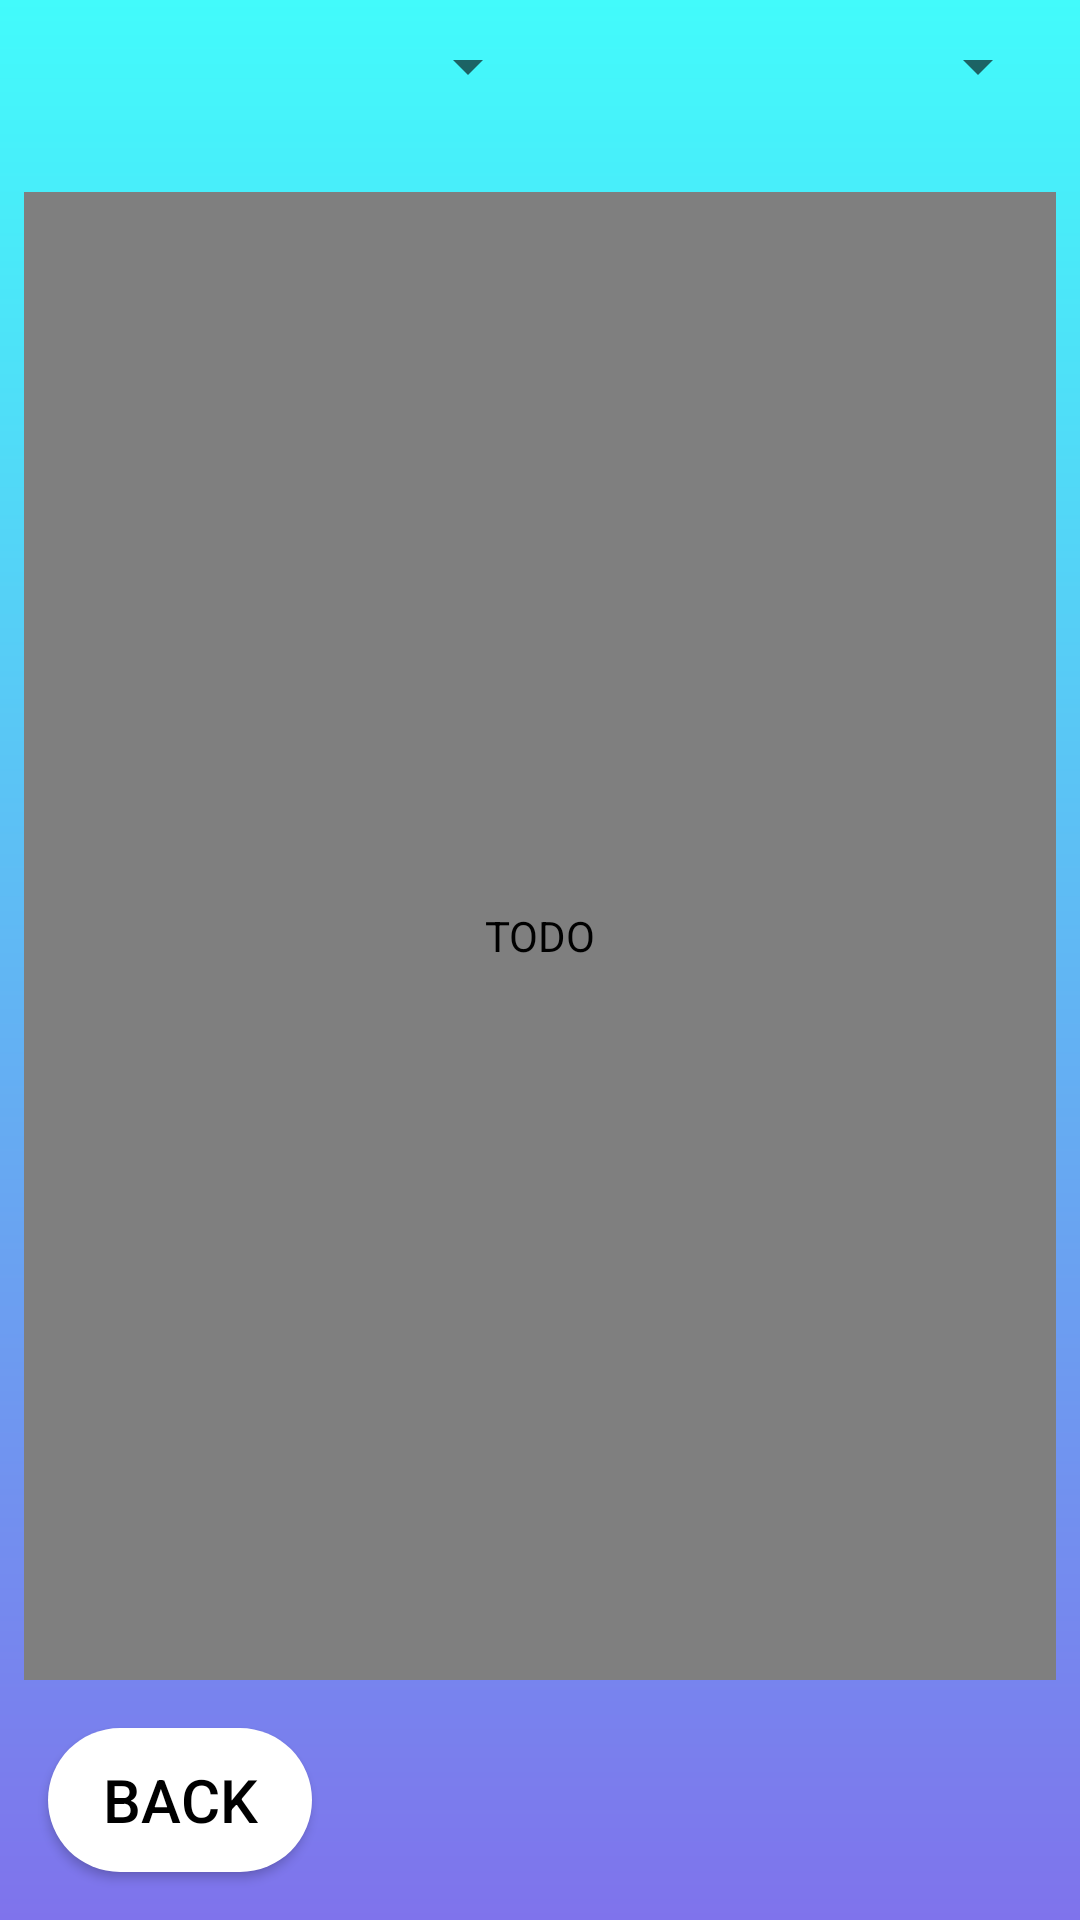

This screen was rendered from an Android layout file. Write that file and the resources it references.
<!-- AndroidManifest.xml: application theme Theme.AppCompat.Light -->
<!-- res/layout/view_horarios.xml -->
<?xml version="1.0" encoding="utf-8"?>
<androidx.constraintlayout.widget.ConstraintLayout xmlns:android="http://schemas.android.com/apk/res/android"
    xmlns:app="http://schemas.android.com/apk/res-auto"
    xmlns:tools="http://schemas.android.com/tools"
    android:layout_width="match_parent"
    android:layout_height="match_parent"
    android:background="@drawable/background_view">

    <LinearLayout
        android:id="@+id/linearLayout2"
        android:layout_width="0dp"
        android:layout_height="wrap_content"
        android:orientation="horizontal"
        app:layout_constraintEnd_toEndOf="parent"
        app:layout_constraintStart_toStartOf="parent"
        app:layout_constraintTop_toTopOf="parent">

        <Spinner
            android:id="@+id/spAnio_viewHorarios"
            android:layout_width="match_parent"
            android:layout_height="wrap_content"
            android:layout_weight="1"
            android:layout_marginBottom="30dp"
            android:layout_marginTop="10dp"
            android:layout_marginLeft="10dp"/>

        <Spinner
            android:id="@+id/spCurso_viewHorarios"
            android:layout_width="match_parent"
            android:layout_height="wrap_content"
            android:layout_weight="1"
            android:layout_marginBottom="30dp"
            android:layout_marginTop="10dp"
            android:layout_marginLeft="10dp"
            android:layout_marginRight="10dp"/>
    </LinearLayout>

    <com.ortiz.touchview.TouchImageView
        android:id="@+id/ImageViewZoom"
        android:layout_width="match_parent"
        android:layout_height="0dp"
        android:layout_marginStart="8dp"
        android:layout_marginEnd="8dp"
        android:layout_marginBottom="16dp"
        android:contentDescription="@string/TODO"
        app:layout_constraintBottom_toTopOf="@+id/btBackViewHorarios"
        app:layout_constraintEnd_toEndOf="parent"
        app:layout_constraintStart_toStartOf="parent"
        app:layout_constraintTop_toBottomOf="@+id/linearLayout2" />


    <Button
        android:id="@+id/btBackViewHorarios"
        android:layout_width="wrap_content"
        android:layout_height="wrap_content"
        android:layout_marginStart="16dp"
        android:layout_marginBottom="16dp"
        android:background="@drawable/desing_button"
        android:text="BACK"
        android:textColor="@color/black"
        android:textSize="20dp"
        app:backgroundTint="@null"
        app:layout_constraintBottom_toBottomOf="parent"
        app:layout_constraintStart_toStartOf="parent" />

</androidx.constraintlayout.widget.ConstraintLayout>
<!-- resources referenced by this layout -->
<resources>
  <color name="black">#FF000000</color>
  <!-- drawable background_view (drawable-v24) -->
  <?xml version="1.0" encoding="utf-8"?>
  <shape xmlns:android="http://schemas.android.com/apk/res/android">
  
      <gradient
                android:startColor="#42FBFB"
                android:endColor="#7F73EC"
                android:type="linear"
                android:angle="270">
      </gradient>
  
  </shape>
  <!-- drawable desing_button (drawable-v24) -->
  <?xml version="1.0" encoding="utf-8"?>
  <shape xmlns:android="http://schemas.android.com/apk/res/android">
  
      <corners android:radius="50dp"></corners>
      <solid android:color="#FFFFFF"></solid>
  
  
  </shape>
  <string name="TODO">TODO</string>
</resources>
